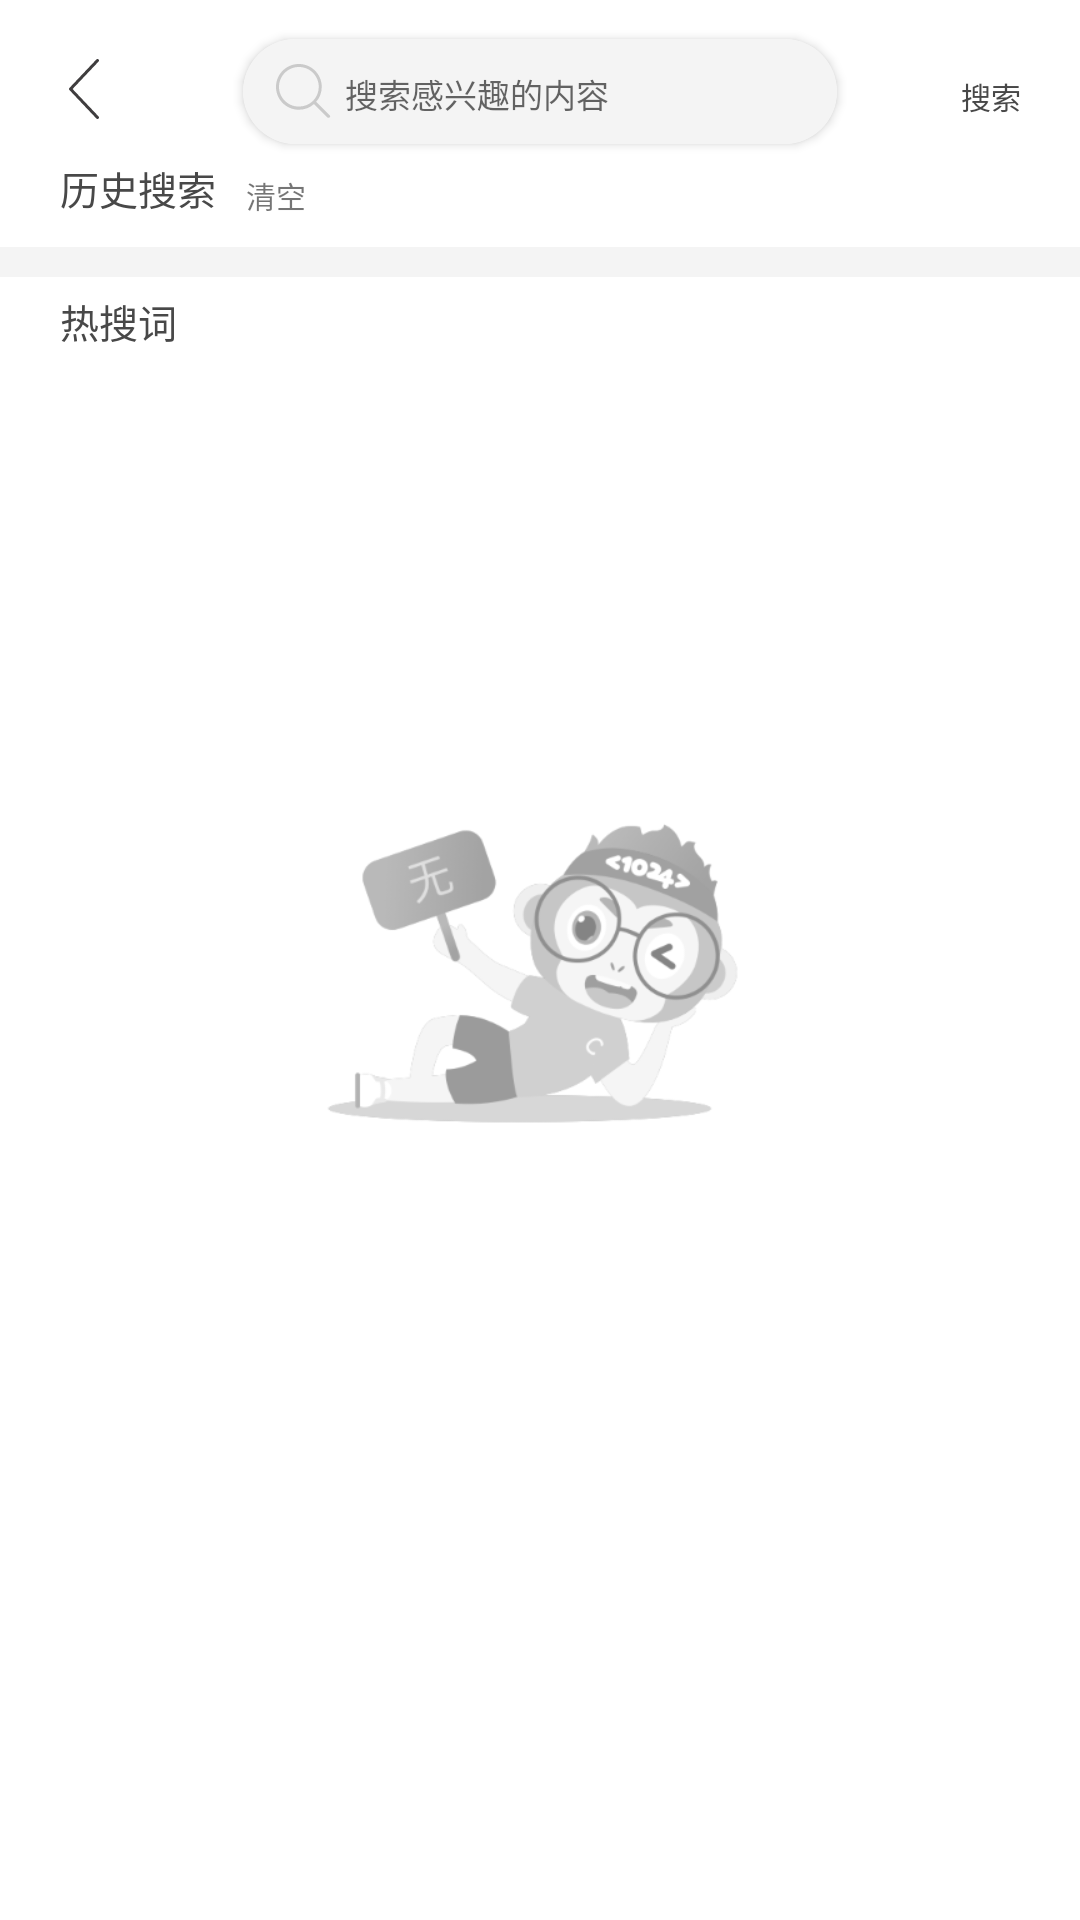

Write the Android layout XML for this screen, with the resource values it uses.
<!-- AndroidManifest.xml: application theme Theme.PlayAndroid -->
<!-- res/layout/fragment_second.xml -->
<?xml version="1.0" encoding="utf-8"?>
<RelativeLayout xmlns:android="http://schemas.android.com/apk/res/android"
    xmlns:app="http://schemas.android.com/apk/res-auto"
    android:id="@+id/frameLayout"
    android:layout_width="match_parent"
    android:layout_height="match_parent"
    android:orientation="vertical">

    <ImageView
        android:layout_width="150dp"
        android:layout_height="150dp"
        android:layout_centerInParent="true"
        android:id="@+id/search_netWork"
        android:background="@drawable/fragment_conversation_list_empty"
        android:contentDescription="TODO" />

    <include
        android:id="@+id/include"
        layout="@layout/search_toolbar"
        app:layout_constraintBottom_toBottomOf="parent"
        app:layout_constraintEnd_toEndOf="parent"
        app:layout_constraintHorizontal_bias="0.0"
        app:layout_constraintStart_toStartOf="parent"
        app:layout_constraintTop_toTopOf="parent"
        app:layout_constraintVertical_bias="0.0" />


    <RelativeLayout
        android:layout_width="match_parent"
        android:layout_height="wrap_content"
        android:layout_below="@id/include"
        android:id="@+id/a"
        android:orientation="horizontal">

        <TextView
            android:id="@+id/history_search"
            android:layout_width="wrap_content"
            android:layout_height="wrap_content"
            android:layout_marginLeft="20dp"
            android:text="历史搜索"
            android:textColor="#484848"
            android:textSize="13sp"
            app:layout_constraintBottom_toBottomOf="parent"
            app:layout_constraintEnd_toEndOf="parent"
            app:layout_constraintHorizontal_bias="0.05"
            app:layout_constraintStart_toStartOf="parent"
            app:layout_constraintTop_toTopOf="parent"
            app:layout_constraintVertical_bias="0.088" />

        <TextView
            android:id="@+id/delete"
            android:layout_width="wrap_content"
            android:layout_height="wrap_content"
            android:layout_alignBottom="@id/history_search"
            android:layout_marginLeft="10dp"
            android:text="清空"
            android:textSize="10sp"
            android:layout_toRightOf="@id/history_search"
            app:layout_constraintBottom_toBottomOf="parent"
            app:layout_constraintEnd_toEndOf="parent"
            app:layout_constraintHorizontal_bias="0.28"
            app:layout_constraintStart_toStartOf="parent"
            app:layout_constraintTop_toTopOf="parent"
            app:layout_constraintVertical_bias="0.089" />
    </RelativeLayout>

    <androidx.recyclerview.widget.RecyclerView
        android:id="@+id/history_list"
        android:layout_width="match_parent"
        android:layout_height="wrap_content"
        android:layout_marginLeft="20dp"
        android:layout_marginTop="5dp"
        android:layout_marginBottom="5dp"
        app:layout_constraintEnd_toEndOf="parent"
        app:layout_constraintStart_toStartOf="parent"
        android:layout_below="@id/a" />

        <View
            android:id="@+id/view"
            android:layout_width="wrap_content"
            android:layout_height="10dp"
            android:background="#F4F4F4"
            android:layout_below="@id/history_list"
            app:layout_constraintBottom_toBottomOf="parent"
            app:layout_constraintEnd_toEndOf="parent"
            app:layout_constraintStart_toStartOf="parent"
            app:layout_constraintTop_toTopOf="parent"
            app:layout_constraintVertical_bias="0.19" />

    <TextView
        android:id="@+id/textView2"
        android:layout_width="wrap_content"
        android:layout_height="wrap_content"
        android:layout_marginLeft="20dp"
        android:layout_marginTop="5dp"
        android:layout_marginBottom="5dp"
        android:layout_below="@id/view"
        android:text="热搜词"
        android:textColor="#484848"
        android:textSize="13sp"
        app:layout_constraintBottom_toBottomOf="parent"
        app:layout_constraintEnd_toEndOf="parent"
        app:layout_constraintHorizontal_bias="0.06"
        app:layout_constraintStart_toStartOf="parent"
        app:layout_constraintTop_toTopOf="parent"
        app:layout_constraintVertical_bias="0.23" />

    <androidx.recyclerview.widget.RecyclerView
        android:id="@+id/hot_vocabulary"
        android:layout_width="match_parent"
        android:layout_height="wrap_content"
        android:layout_below="@id/textView2"
        app:layout_constraintBottom_toBottomOf="parent"
        app:layout_constraintEnd_toEndOf="parent"
        app:layout_constraintHorizontal_bias="0.0"
        app:layout_constraintStart_toStartOf="parent"
        app:layout_constraintTop_toTopOf="parent"
        app:layout_constraintVertical_bias="0.3">

    </androidx.recyclerview.widget.RecyclerView>

        <androidx.recyclerview.widget.RecyclerView
            android:id="@+id/recycle_parent"
            android:layout_width="match_parent"
            android:layout_below="@id/hot_vocabulary"
            android:layout_height="wrap_content"
            app:layout_constraintBottom_toBottomOf="parent"
            app:layout_constraintEnd_toEndOf="parent"
            app:layout_constraintStart_toStartOf="parent"
            app:layout_constraintTop_toBottomOf="@+id/hot_vocabulary"
            app:layout_constraintVertical_bias="0.0" />

</RelativeLayout>
<!-- res/layout/search_toolbar.xml (included above) -->
<?xml version="1.0" encoding="utf-8"?>
<androidx.constraintlayout.widget.ConstraintLayout xmlns:android="http://schemas.android.com/apk/res/android"
    xmlns:app="http://schemas.android.com/apk/res-auto"
    android:layout_width="match_parent"
    android:layout_height="53dp">

    <TextView
        android:id="@+id/search_button"
        android:layout_width="wrap_content"
        android:layout_height="wrap_content"
        android:layout_marginLeft="10dp"
        android:layout_marginRight="10dp"
        android:text="搜索"
        android:textColor="#484848"
        android:textSize="10sp"
        app:layout_constraintBottom_toBottomOf="parent"
        app:layout_constraintEnd_toEndOf="parent"
        app:layout_constraintHorizontal_bias="0.97"
        app:layout_constraintStart_toStartOf="parent"
        app:layout_constraintTop_toTopOf="parent"
        app:layout_constraintVertical_bias="0.64" />

    <ImageView

        android:id="@+id/back"
        android:layout_width="20dp"
        android:layout_height="25dp"
        android:layout_marginLeft="18dp"
        android:layout_marginTop="17dp"
        android:layout_marginRight="10dp"
        app:layout_constraintBottom_toBottomOf="parent"
        app:layout_constraintEnd_toEndOf="parent"
        app:layout_constraintHorizontal_bias="0.0"
        app:layout_constraintStart_toStartOf="parent"
        app:layout_constraintTop_toTopOf="parent"
        app:layout_constraintVertical_bias="0.0"
        app:srcCompat="@drawable/back"
        android:contentDescription="TODO" />

    <androidx.cardview.widget.CardView
        android:id="@+id/cardView"
        android:layout_width="wrap_content"
        android:layout_height="35dp"
        android:layout_marginTop="13dp"
        android:background="#FFF4F4F4"
        app:cardCornerRadius="25dp"
        app:layout_constraintBottom_toBottomOf="parent"
        app:layout_constraintEnd_toEndOf="parent"
        app:layout_constraintStart_toStartOf="parent"
        app:layout_constraintTop_toTopOf="parent"
        app:layout_constraintVertical_bias="0.0">

        <LinearLayout
            android:layout_width="match_parent"
            android:layout_height="match_parent"
            android:background="#F4F4F4"
            android:orientation="horizontal">

            <ImageView
                android:layout_width="20dp"
                android:layout_height="20dp"
                android:layout_gravity="center_vertical"
                android:layout_marginLeft="10dp"
                app:srcCompat="@drawable/search"
                android:contentDescription="TODO" />

            <EditText
                android:id="@+id/search_editText"
                android:layout_width="wrap_content"
                android:layout_height="20dp"
                android:layout_gravity="center_vertical"
                android:layout_marginLeft="4dp"
                android:layout_marginTop="1dp"
                android:layout_marginRight="4dp"
                android:background="#F4F4F4"
                android:lines="1"
                android:maxLines="1"
                android:minLines="1"
                android:singleLine="true"
                android:ems="10"
                android:gravity="center_vertical"
                android:hint="搜索感兴趣的内容"
                android:textColor="#484848"
                android:textColorHighlight="#FFDDDDDD"
                android:textCursorDrawable="@drawable/edittext_cursor"
                android:textSelectHandle="@drawable/abc_text_select_handle_middle_mtrl"
                android:textSelectHandleLeft="@drawable/abc_text_select_handle_left_mtrl"
                android:textSelectHandleRight="@drawable/abc_text_select_handle_right_mtrl"
                android:textSize="11sp" />

            <ImageView
                android:id="@+id/imageView4"
                android:layout_width="20dp"
                android:layout_height="20dp"
                android:layout_gravity="center"
                android:layout_marginRight="10dp"
                android:layout_weight="1"
                android:visibility="invisible"
                app:srcCompat="@drawable/chahao"
                android:contentDescription="TODO" />
        </LinearLayout>

    </androidx.cardview.widget.CardView>
</androidx.constraintlayout.widget.ConstraintLayout>
<!-- resources referenced by this layout -->
<resources>
  <!-- drawable back (drawable-v24) -->
  <vector xmlns:android="http://schemas.android.com/apk/res/android"
      android:width="200dp"
      android:height="200dp"
      android:viewportWidth="1024"
      android:viewportHeight="1024">
    <path
        android:pathData="M724.3,7.42C728.93,2.82 735.33,0 742.4,0 756.56,0 768,11.52 768,25.6 768,32.77 765.13,39.17 760.5,43.78L316.85,512 760.5,980.22C765.13,984.83 768,991.23 768,998.4 768,1012.48 756.56,1024 742.4,1024 735.33,1024 728.93,1021.18 724.3,1016.58L263.5,530.18C258.87,525.57 256,519.17 256,512 256,504.83 258.87,498.43 263.5,493.82L724.3,7.42Z"
        android:fillColor="#3F3D3E"/>
  </vector>
  <!-- drawable chahao (drawable-v24) -->
  <vector xmlns:android="http://schemas.android.com/apk/res/android"
      android:width="200dp"
      android:height="200dp"
      android:viewportWidth="1024"
      android:viewportHeight="1024">
    <path
        android:pathData="M558.1,509.24l278.3,-276.86c13.16,-13.09 13.23,-34.31 0.13,-47.47 -13.12,-13.19 -34.31,-13.23 -47.47,-0.13L510.69,461.67 234.74,184.88c-13.06,-13.09 -34.31,-13.16 -47.47,-0.07 -13.13,13.09 -13.16,34.34 -0.07,47.5l275.89,276.73L184.92,785.73c-13.16,13.09 -13.23,34.31 -0.13,47.47 6.55,6.58 15.17,9.9 23.8,9.9 8.56,0 17.13,-3.25 23.67,-9.77l278.24,-276.76 278.47,279.31c6.55,6.58 15.14,9.87 23.77,9.87 8.59,0 17.16,-3.29 23.7,-9.81 13.12,-13.09 13.16,-34.31 0.07,-47.47L558.1,509.24 558.1,509.24zM558.1,509.24"
        android:fillColor="#939393"/>
  </vector>
  <!-- drawable edittext_cursor (drawable-v24) -->
  <?xml version="1.0" encoding="utf-8"?>
  <shape xmlns:android="http://schemas.android.com/apk/res/android"
      android:shape="rectangle">
  
      <size android:width="2dp"/>
          <solid android:color="#BDBDBD"/>
  
  
  </shape>
  <!-- drawable fragment_conversation_list_empty: png bitmap (drawable, 23291 bytes) -->
  <!-- drawable search (drawable-v24) -->
  <vector xmlns:android="http://schemas.android.com/apk/res/android"
      android:width="200dp"
      android:height="200dp"
      android:viewportWidth="1024"
      android:viewportHeight="1024">
    <path
        android:pathData="M966.4,924.8l-230.4,-227.2c60.8,-67.2 96,-156.8 96,-256 0,-217.6 -176,-390.4 -390.4,-390.4 -217.6,0 -390.4,176 -390.4,390.4 0,217.6 176,390.4 390.4,390.4 99.2,0 188.8,-35.2 256,-96l230.4,227.2c9.6,9.6 28.8,9.6 38.4,0C979.2,950.4 979.2,934.4 966.4,924.8zM102.4,441.6c0,-185.6 150.4,-339.2 339.2,-339.2s339.2,150.4 339.2,339.2c0,89.6 -35.2,172.8 -92.8,233.6 -3.2,0 -3.2,3.2 -6.4,3.2 -3.2,3.2 -3.2,3.2 -3.2,6.4 -60.8,57.6 -144,92.8 -233.6,92.8C256,780.8 102.4,627.2 102.4,441.6z"
        android:fillColor="#CACACA"/>
  </vector>
  <style name="Theme.PlayAndroid" parent="Theme.MaterialComponents.Light.NoActionBar">
          
          <item name="colorPrimary">@color/white</item>
          <item name="colorPrimaryVariant">@color/white</item>
          <item name="colorOnPrimary">@color/white</item>
          
          <item name="colorSecondary">@color/teal_200</item>
          <item name="colorSecondaryVariant">@color/teal_700</item>
          <item name="colorOnSecondary">@color/black</item>
          <item name="windowActionBar">false</item>
          <item name="windowNoTitle">true</item>
          
          <item name="android:statusBarColor" tools:targetApi="l">?attr/colorPrimaryVariant</item>
          
      </style>
  <color name="white">#FFFFFFFF</color>
  <color name="teal_200">#FF03DAC5</color>
  <color name="teal_700">#FF018786</color>
  <color name="black">#FF000000</color>
</resources>
